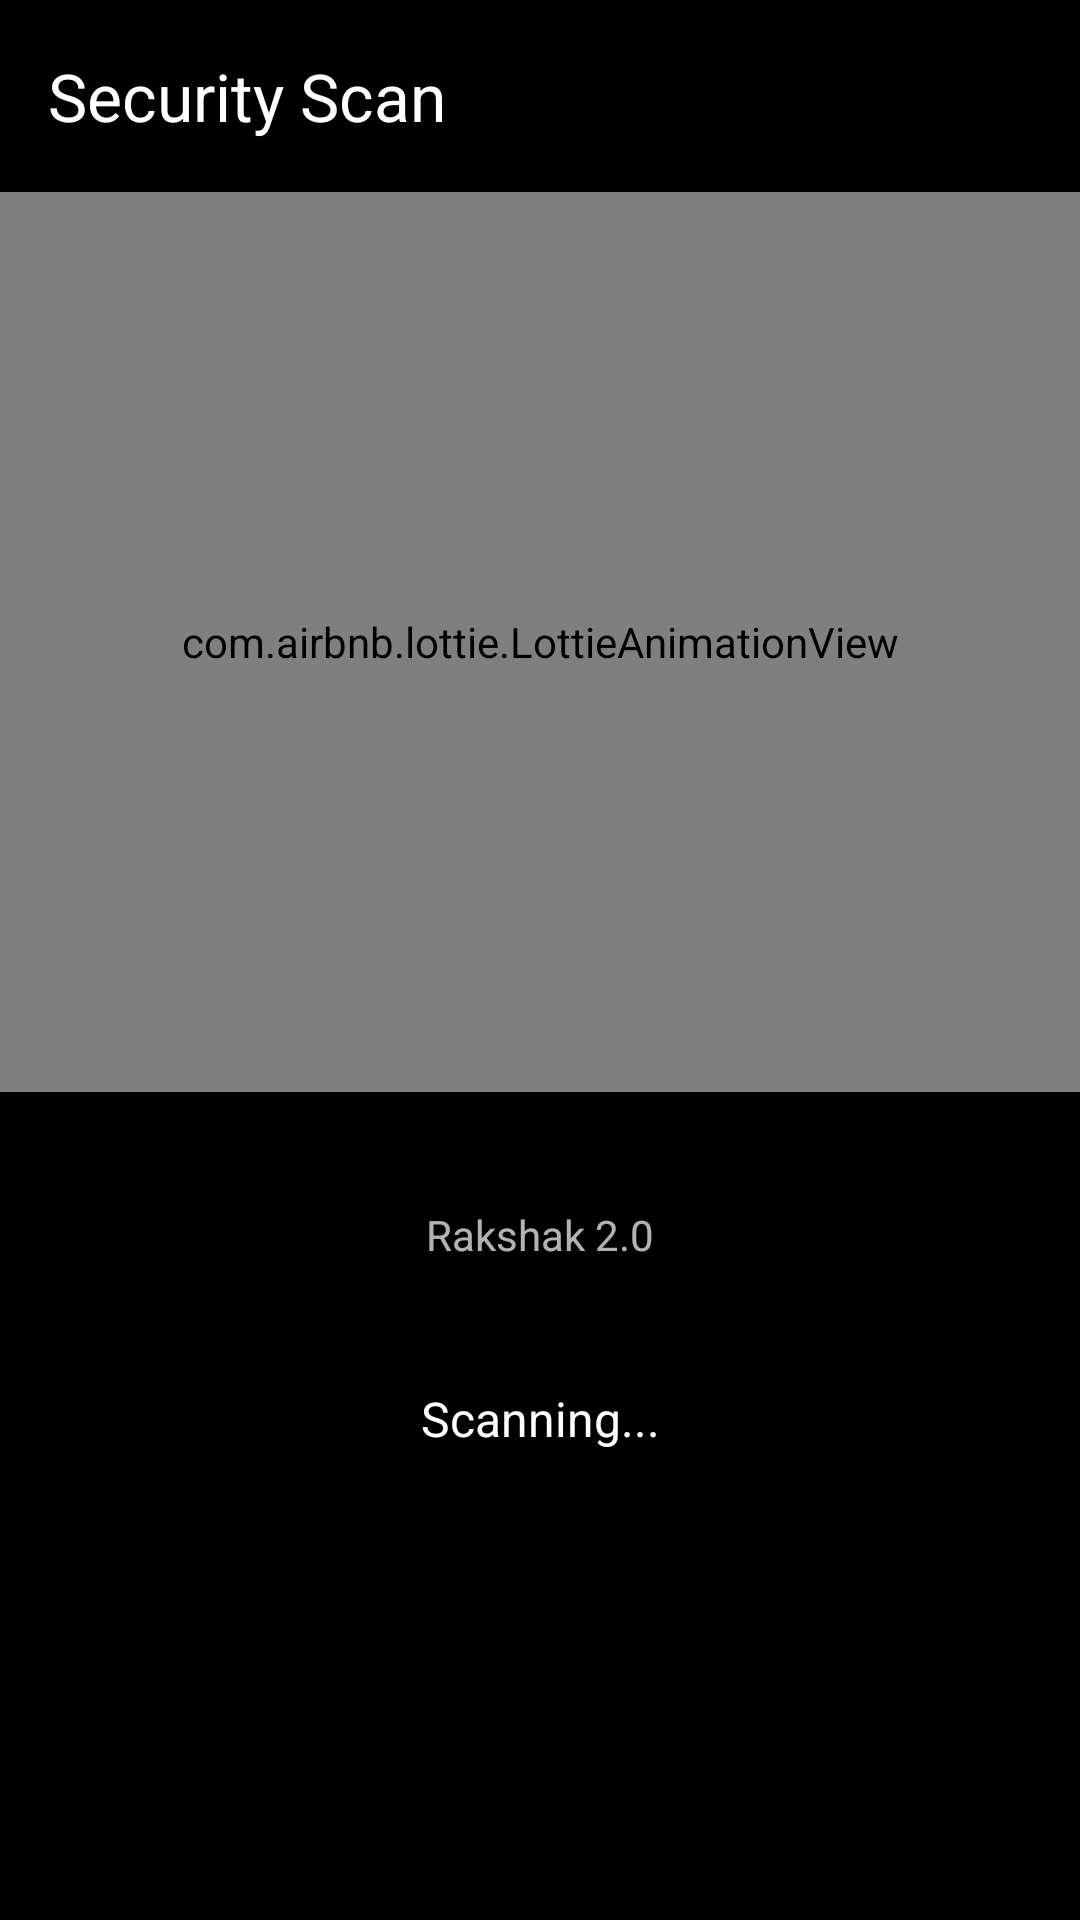

Write the Android layout XML for this screen, with the resource values it uses.
<!-- AndroidManifest.xml: application theme Theme.Rakshak20 -->
<!-- res/layout/activity_app_scan.xml -->
<?xml version="1.0" encoding="utf-8"?>
<LinearLayout xmlns:android="http://schemas.android.com/apk/res/android"
    xmlns:app="http://schemas.android.com/apk/res-auto"
    xmlns:tools="http://schemas.android.com/tools"
    android:layout_width="match_parent"
    android:layout_height="match_parent"
    android:background="@color/main"
    android:orientation="vertical"
    tools:context=".AppScanActivity">

    <androidx.appcompat.widget.Toolbar
        android:id="@+id/seScanToolbar"
        android:layout_width="match_parent"
        android:layout_height="wrap_content"
        app:navigationIcon="@drawable/baseline_arrow_back_ios_24"
        app:title="Security Scan"
        app:titleTextColor="@color/white" />

    <androidx.core.widget.NestedScrollView
        android:layout_width="match_parent"
        android:layout_height="match_parent">

        <LinearLayout
            android:layout_width="match_parent"
            android:layout_height="wrap_content"
            android:orientation="vertical">

            <com.airbnb.lottie.LottieAnimationView
                android:layout_width="match_parent"
                android:layout_height="300sp"
                app:lottie_autoPlay="true"
                app:lottie_loop="true"
                app:lottie_rawRes="@raw/searching"
                app:lottie_repeatMode="reverse" />

            <TextView
                android:id="@+id/scanFeedLive"
                android:layout_width="match_parent"
                android:layout_height="wrap_content"
                android:layout_marginStart="30sp"
                android:layout_marginTop="35sp"
                android:layout_marginEnd="30sp"
                android:alpha="0.7"
                android:ellipsize="start"
                android:gravity="center_horizontal"
                android:padding="3sp"
                android:text="@string/app_name"
                android:textColor="@color/white" />

            <TextView
                android:id="@+id/scanResult"
                android:layout_width="match_parent"
                android:layout_height="wrap_content"
                android:layout_marginStart="30sp"
                android:layout_marginTop="35sp"
                android:layout_marginEnd="30sp"
                android:gravity="center_horizontal"
                android:padding="3sp"
                android:singleLine="true"
                android:text="Scanning..."
                android:textColor="@color/white"
                android:textSize="16sp"
                tools:ignore="HardcodedText" />

        </LinearLayout>

    </androidx.core.widget.NestedScrollView>

</LinearLayout>
<!-- resources referenced by this layout -->
<resources>
  <color name="main">#000000</color>
  <color name="white">#FFFFFFFF</color>
  <string name="app_name">Rakshak 2.0</string>
  <style name="Theme.Rakshak20" parent="Base.Theme.Rakshak20" />
  <style name="Base.Theme.Rakshak20" parent="Theme.Material3.Light.NoActionBar">
          
          
          <item name="colorPrimary">@color/main</item>
          <item name="fontFamily">@font/rubik_medium</item>
      </style>
</resources>
